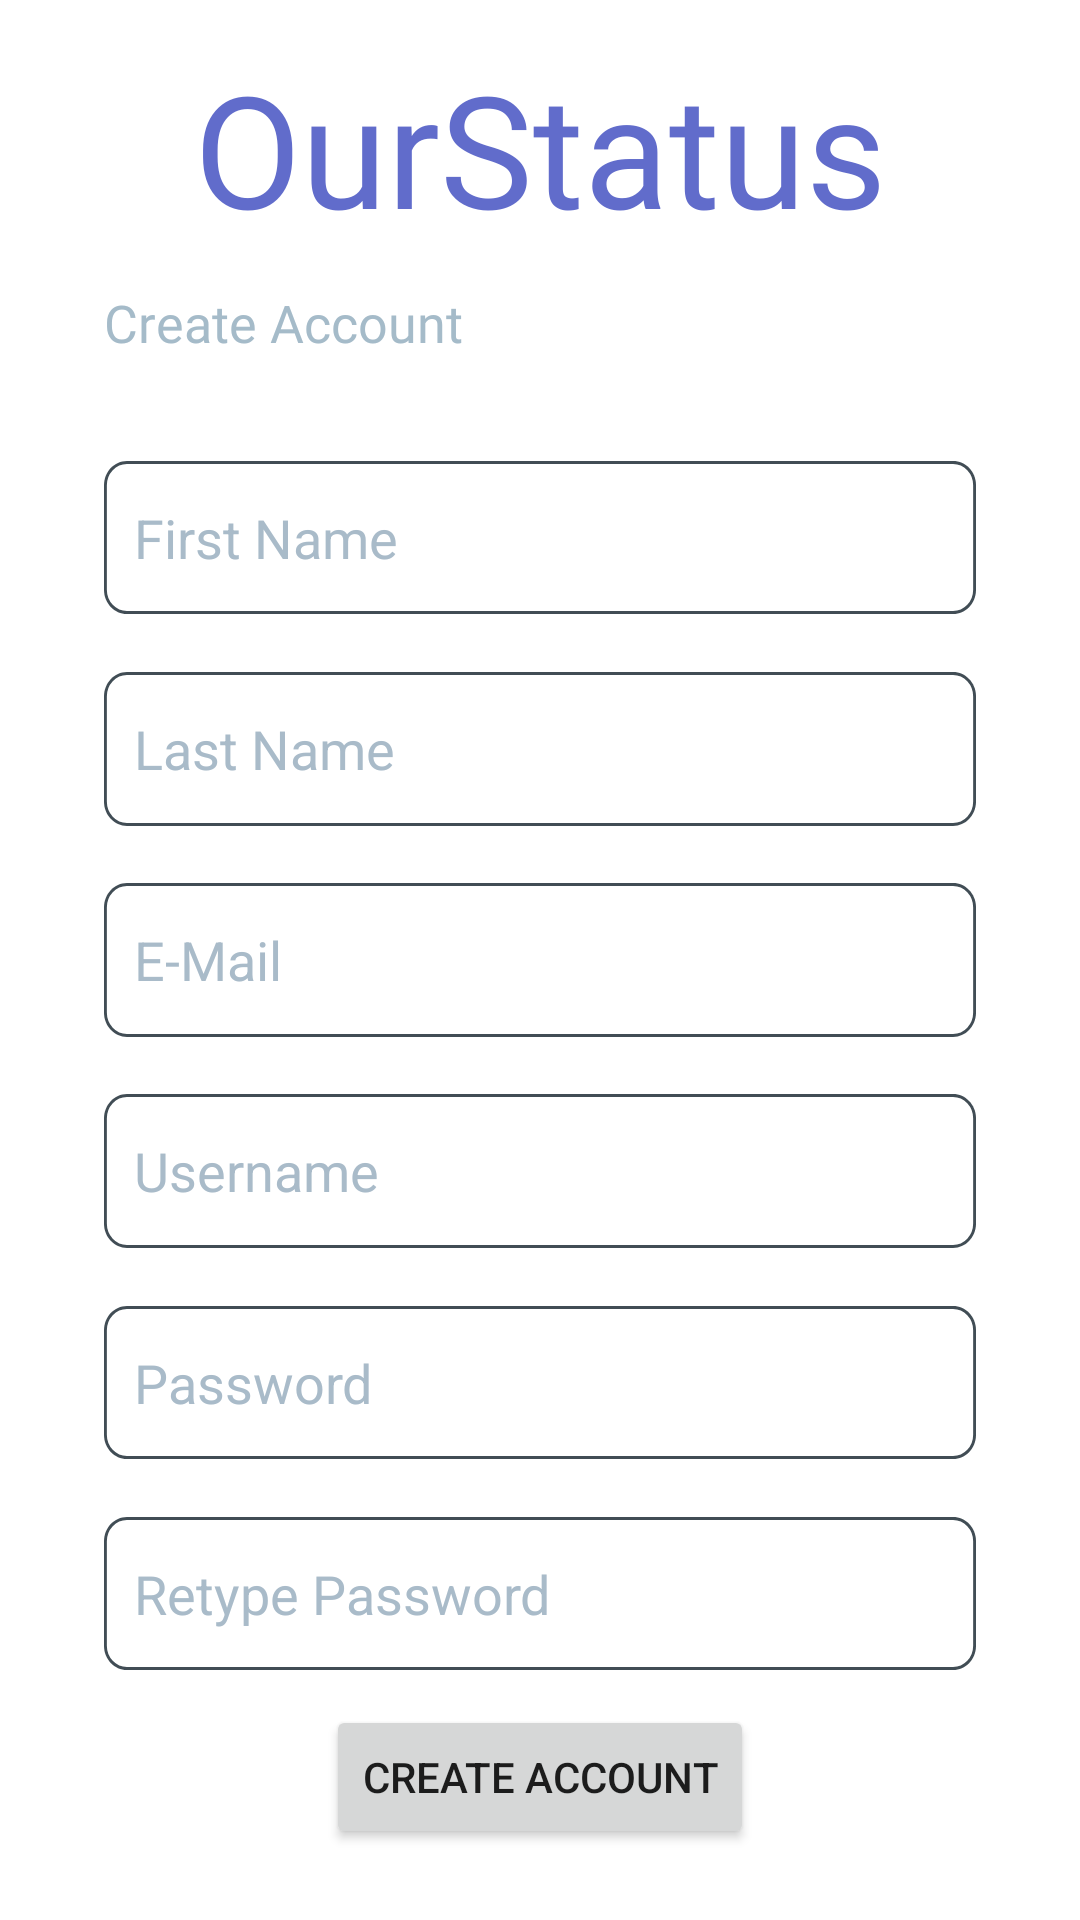

Write the Android layout XML for this screen, with the resource values it uses.
<!-- AndroidManifest.xml: application theme AppTheme -->
<!-- res/layout/create_account.xml -->
<?xml version="1.0" encoding="utf-8"?>
<androidx.constraintlayout.widget.ConstraintLayout
    xmlns:android="http://schemas.android.com/apk/res/android"
    xmlns:app="http://schemas.android.com/apk/res-auto"
    xmlns:tools="http://schemas.android.com/tools"
    android:layout_width="match_parent"
    android:layout_height="match_parent">

    <TextView
        android:id="@+id/ourstatus"
        android:layout_width="wrap_content"
        android:layout_height="wrap_content"
        android:layout_alignParentLeft="true"
        android:layout_alignParentTop="true"
        android:autoSizeTextType="uniform"
        android:fontFamily="@font/roboto_bold"
        android:gravity="top"
        android:lineSpacingExtra="0sp"
        android:text="@string/ourstatus"
        android:textAppearance="@style/ourstatus"
        app:layout_constraintBottom_toTopOf="@+id/username"
        app:layout_constraintEnd_toEndOf="parent"
        app:layout_constraintStart_toStartOf="parent"
        app:layout_constraintTop_toTopOf="parent"
        app:layout_constraintVertical_bias="0.050000012" />

    <TextView
        android:id="@+id/login_title"
        android:layout_width="0dp"
        android:layout_height="0dp"
        android:layout_alignParentLeft="true"
        android:layout_alignParentTop="true"
        android:layout_alignParentRight="true"
        android:autoSizeTextType="uniform"
        android:fontFamily="@font/poppins_bold"
        android:lineSpacingExtra="0sp"
        android:text="@string/create_account"
        android:textAppearance="@style/title"
        app:layout_constraintBottom_toBottomOf="@id/new_account_title_h2"
        app:layout_constraintStart_toStartOf="@+id/login_title_v1"
        app:layout_constraintTop_toTopOf="@id/new_account_title_h1"
        app:layout_constraintEnd_toEndOf="@id/login_title_v2"
        app:layout_constraintVertical_bias=".36" />

    <EditText
        android:id="@+id/firstName"
        android:layout_width="0dp"
        android:layout_height="0dp"
        android:background="@drawable/input_box"
        android:paddingStart="10dp"
        android:text="First Name"
        android:textColor="#A9BBC9"
        app:layout_constraintBottom_toBottomOf="@id/firstName_h2"
        app:layout_constraintEnd_toEndOf="@id/input_v2"
        app:layout_constraintHorizontal_bias="1.0"
        app:layout_constraintStart_toStartOf="@id/input_v1"
        app:layout_constraintTop_toTopOf="@id/firstName_h1" />

    <EditText
        android:id="@+id/lastName"
        android:layout_width="0dp"
        android:layout_height="0dp"
        android:background="@drawable/input_box"
        android:paddingStart="10dp"
        android:text="@string/last_name"
        android:textColor="#A9BBC9"
        app:layout_constraintBottom_toBottomOf="@id/lastName_h2"
        app:layout_constraintEnd_toEndOf="@id/input_v2"
        app:layout_constraintStart_toStartOf="@id/input_v1"
        app:layout_constraintTop_toTopOf="@id/lastName_h1"
        app:layout_constraintVertical_bias="0.49" />

    <EditText
        android:id="@+id/eMail"
        android:layout_width="0dp"
        android:layout_height="0dp"
        android:background="@drawable/input_box"
        android:paddingStart="10dp"
        android:text="@string/e_mail"
        android:textColor="#A9BBC9"
        app:layout_constraintBottom_toBottomOf="@id/eMail_h2"
        app:layout_constraintEnd_toEndOf="@id/input_v2"
        app:layout_constraintStart_toStartOf="@id/input_v1"
        app:layout_constraintTop_toTopOf="@id/eMail_h1"
        app:layout_constraintVertical_bias="0.49" />

    <EditText
        android:id="@+id/username"
        android:layout_width="0dp"
        android:layout_height="0dp"
        android:background="@drawable/input_box"
        android:paddingStart="10dp"
        android:text="@string/username"
        android:textColor="#A9BBC9"
        app:layout_constraintBottom_toBottomOf="@id/user_h2"
        app:layout_constraintEnd_toEndOf="@id/input_v2"
        app:layout_constraintStart_toStartOf="@id/input_v1"
        app:layout_constraintTop_toTopOf="@id/user_h1"
        app:layout_constraintVertical_bias="0.40" />

    <EditText
        android:id="@+id/password"
        android:layout_width="0dp"
        android:layout_height="0dp"
        android:background="@drawable/input_box"
        android:paddingStart="10dp"
        android:text="@string/password"
        android:textColor="#A9BBC9"
        app:layout_constraintBottom_toBottomOf="@id/password_h2"
        app:layout_constraintEnd_toEndOf="@id/input_v2"
        app:layout_constraintStart_toStartOf="@id/input_v1"
        app:layout_constraintTop_toTopOf="@id/password_h1"
        app:layout_constraintVertical_bias="0.49" />

    <EditText
        android:id="@+id/confirm_password"
        android:layout_width="0dp"
        android:layout_height="0dp"
        android:background="@drawable/input_box"
        android:paddingStart="10dp"
        android:text="@string/retype_password"
        android:textColor="#A9BBC9"
        app:layout_constraintBottom_toBottomOf="@id/confirm_password_h2"
        app:layout_constraintEnd_toEndOf="@id/input_v2"
        app:layout_constraintStart_toStartOf="@id/input_v1"
        app:layout_constraintTop_toTopOf="@id/confirm_password_h1"
        app:layout_constraintVertical_bias="0.49" />

    <Button
        android:id="@+id/createAccountButton"
        android:layout_width="wrap_content"
        android:layout_height="wrap_content"
        android:onClick="onClick"
        android:text="@string/create_account"
        app:layout_constraintBottom_toBottomOf="parent"
        app:layout_constraintEnd_toEndOf="parent"
        app:layout_constraintStart_toStartOf="parent"
        app:layout_constraintTop_toTopOf="parent"
        app:layout_constraintVertical_bias="0.96" />


    <androidx.constraintlayout.widget.Guideline
        android:id="@+id/login_title_v1"
        android:layout_width="wrap_content"
        android:layout_height="wrap_content"
        android:orientation="vertical"
        app:layout_constraintGuide_percent="0.096" />

    <androidx.constraintlayout.widget.Guideline
        android:id="@+id/login_title_v2"
        android:layout_width="wrap_content"
        android:layout_height="wrap_content"
        android:orientation="vertical"
        app:layout_constraintGuide_percent="0.43" />

    <androidx.constraintlayout.widget.Guideline
        android:id="@+id/new_account_title_h1"
        android:layout_width="wrap_content"
        android:layout_height="wrap_content"
        android:orientation="horizontal"
        app:layout_constraintGuide_percent="0.15" />

    <androidx.constraintlayout.widget.Guideline
        android:id="@+id/new_account_title_h2"
        android:layout_width="wrap_content"
        android:layout_height="wrap_content"
        android:orientation="horizontal"
        app:layout_constraintGuide_percent="0.20" />

    <androidx.constraintlayout.widget.Guideline
        android:id="@+id/input_v1"
        android:layout_width="wrap_content"
        android:layout_height="wrap_content"
        android:orientation="vertical"
        app:layout_constraintGuide_percent="0.096" />

    <androidx.constraintlayout.widget.Guideline
        android:id="@+id/input_v2"
        android:layout_width="wrap_content"
        android:layout_height="wrap_content"
        android:orientation="vertical"
        app:layout_constraintGuide_percent="0.904" />

    <androidx.constraintlayout.widget.Guideline
        android:id="@+id/firstName_h1"
        android:layout_width="wrap_content"
        android:layout_height="wrap_content"
        android:orientation="horizontal"
        app:layout_constraintGuide_percent="0.24" />

    <androidx.constraintlayout.widget.Guideline
        android:id="@+id/firstName_h2"
        android:layout_width="wrap_content"
        android:layout_height="wrap_content"
        android:orientation="horizontal"
        app:layout_constraintGuide_percent="0.32" />

    <androidx.constraintlayout.widget.Guideline
        android:id="@+id/lastName_h1"
        android:layout_width="wrap_content"
        android:layout_height="wrap_content"
        android:orientation="horizontal"
        app:layout_constraintGuide_percent="0.35" />

    <androidx.constraintlayout.widget.Guideline
        android:id="@+id/lastName_h2"
        android:layout_width="wrap_content"
        android:layout_height="wrap_content"
        android:orientation="horizontal"
        app:layout_constraintGuide_percent="0.43" />

    <androidx.constraintlayout.widget.Guideline
        android:id="@+id/eMail_h1"
        android:layout_width="wrap_content"
        android:layout_height="wrap_content"
        android:orientation="horizontal"
        app:layout_constraintGuide_percent="0.46" />

    <androidx.constraintlayout.widget.Guideline
        android:id="@+id/eMail_h2"
        android:layout_width="wrap_content"
        android:layout_height="wrap_content"
        android:orientation="horizontal"
        app:layout_constraintGuide_percent="0.54" />

    <androidx.constraintlayout.widget.Guideline
        android:id="@+id/user_h1"
        android:layout_width="wrap_content"
        android:layout_height="wrap_content"
        android:orientation="horizontal"
        app:layout_constraintGuide_percent="0.57" />

    <androidx.constraintlayout.widget.Guideline
        android:id="@+id/user_h2"
        android:layout_width="wrap_content"
        android:layout_height="wrap_content"
        android:orientation="horizontal"
        app:layout_constraintGuide_percent="0.65" />

    <androidx.constraintlayout.widget.Guideline
        android:id="@+id/password_h1"
        android:layout_width="wrap_content"
        android:layout_height="wrap_content"
        android:orientation="horizontal"
        app:layout_constraintGuide_percent="0.68" />

    <androidx.constraintlayout.widget.Guideline
        android:id="@+id/password_h2"
        android:layout_width="wrap_content"
        android:layout_height="wrap_content"
        android:orientation="horizontal"
        app:layout_constraintGuide_percent="0.76" />

    <androidx.constraintlayout.widget.Guideline
        android:id="@+id/confirm_password_h1"
        android:layout_width="wrap_content"
        android:layout_height="wrap_content"
        android:orientation="horizontal"
        app:layout_constraintGuide_percent="0.79" />

    <androidx.constraintlayout.widget.Guideline
        android:id="@+id/confirm_password_h2"
        android:layout_width="wrap_content"
        android:layout_height="wrap_content"
        android:orientation="horizontal"
        app:layout_constraintGuide_percent="0.87" />




</androidx.constraintlayout.widget.ConstraintLayout>
<!-- resources referenced by this layout -->
<resources>
  <!-- drawable input_box (drawable) -->
  <vector
      xmlns:android="http://schemas.android.com/apk/res/android"
      xmlns:aapt="http://schemas.android.com/aapt"
      android:width="304.16dp"
      android:height="50.4dp"
      android:viewportWidth="304.16"
      android:viewportHeight="50.4"
      >
  
      <group>
  
          <clip-path
              android:pathData="M8 0H296.164C300.582 0 304.164 3.58172 304.164 8V42.4C304.164 46.8183 300.582 50.4 296.164 50.4H8C3.58172 50.4 0 46.8183 0 42.4V8C0 3.58172 3.58172 0 8 0Z"
              />
  
          <path
              android:pathData="M8 0H296.164C300.582 0 304.164 3.58172 304.164 8V42.4C304.164 46.8183 300.582 50.4 296.164 50.4H8C3.58172 50.4 0 46.8183 0 42.4V8C0 3.58172 3.58172 0 8 0Z"
              android:strokeWidth="2"
              android:strokeColor="#414D55"
              />
  
      </group>
  
  </vector>
  <string name="create_account">Create Account</string>
  <string name="e_mail">E-Mail</string>
  <string name="last_name">Last Name</string>
  <string name="ourstatus">OurStatus</string>
  <string name="password">Password</string>
  <string name="retype_password">Retype Password</string>
  <string name="username">Username</string>
  <style name="ourstatus">
  
          <item name="android:textSize">
              52sp
          </item>
  
          <item name="android:letterSpacing">
              0
          </item>
  
          <item name="android:textColor">
              @color/purple
          </item>
  
      </style>
  <style name="title">
  
          <item name="android:textSize">
              16sp
          </item>
  
          <item name="android:letterSpacing">
              0
          </item>
  
          <item name="android:textColor">
              #A5BBC9
          </item>
  
      </style>
  <style name="AppTheme" parent="Theme.AppCompat.Light.DarkActionBar">
          <item name="colorPrimary">@color/colorPrimary</item>
          <item name="colorPrimaryDark">@color/colorPrimaryDark</item>
          <item name="colorAccent">@color/colorAccent</item>
          <item name="android:windowBackground">#FFFFFF</item>
      </style>
  <color name="purple">#616CCB</color>
  <color name="colorPrimary">#6200EE</color>
  <color name="colorPrimaryDark">#3700B3</color>
  <color name="colorAccent">#03DAC5</color>
</resources>
